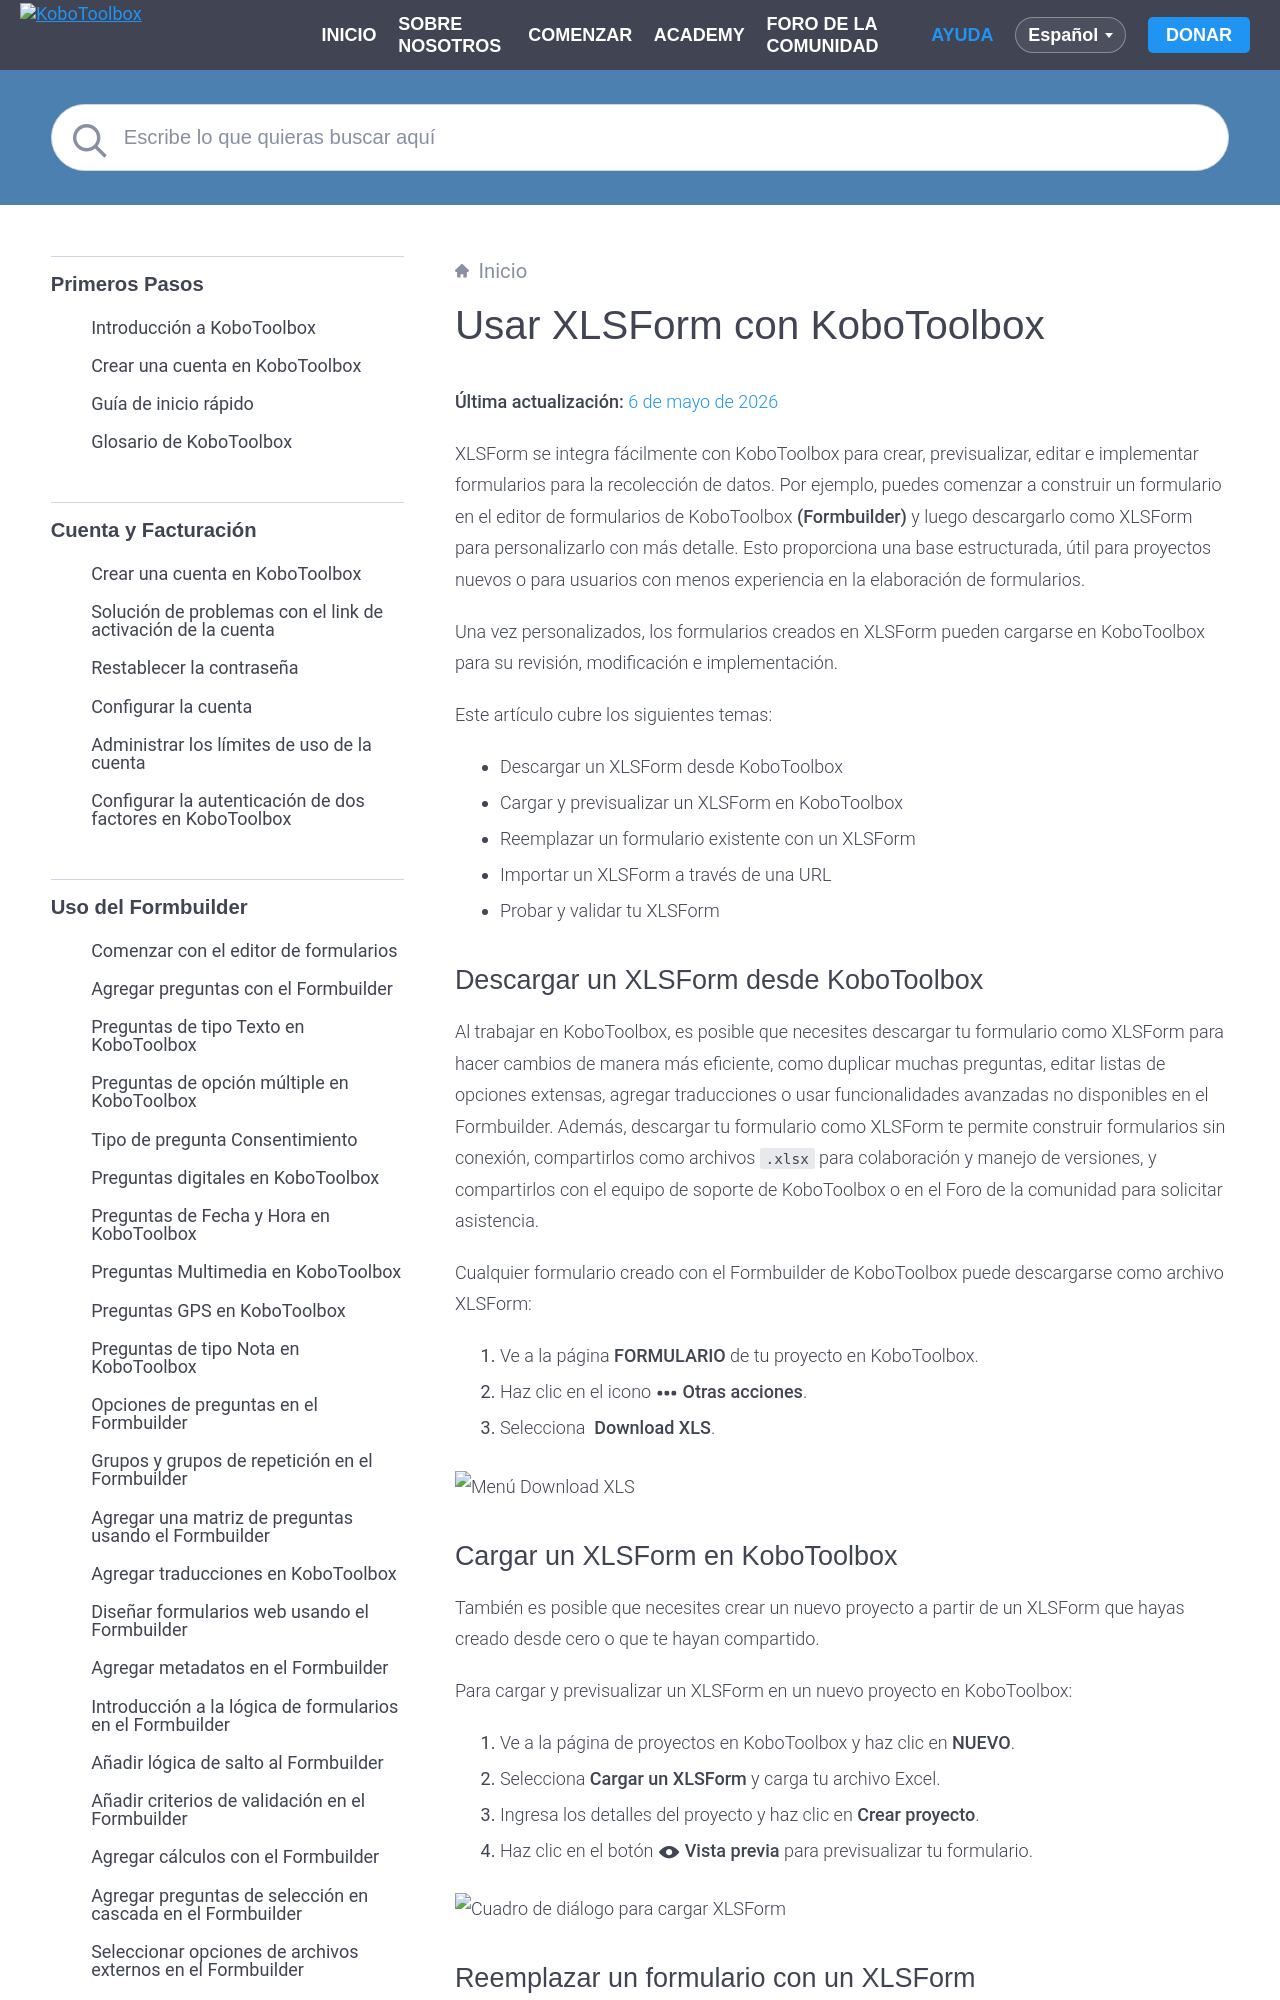

repository: kobotoolbox/docs · page: es/xlsform_with_kobotoolbox.html · generator: sphinx

# Usar XLSForm con KoboToolbox
**Última actualización:** <a href="https://github.com/kobotoolbox/docs/blob/2766eac60a2cfda9bee74f5ec77308dd80bfd029/source/xlsform_with_kobotoolbox.md" class="reference">6 de mayo de 2026</a>

XLSForm se integra fácilmente con KoboToolbox para crear, previsualizar, editar e implementar formularios para la recolección de datos. Por ejemplo, puedes comenzar a construir un formulario en el editor de formularios de KoboToolbox **(Formbuilder)** y luego descargarlo como XLSForm para personalizarlo con más detalle. Esto proporciona una base estructurada, útil para proyectos nuevos o para usuarios con menos experiencia en la elaboración de formularios.

Una vez personalizados, los formularios creados en XLSForm pueden cargarse en KoboToolbox para su revisión, modificación e implementación.

Este artículo cubre los siguientes temas:
- Descargar un XLSForm desde KoboToolbox
- Cargar y previsualizar un XLSForm en KoboToolbox
- Reemplazar un formulario existente con un XLSForm
- Importar un XLSForm a través de una URL
- Probar y validar tu XLSForm

## Descargar un XLSForm desde KoboToolbox

Al trabajar en KoboToolbox, es posible que necesites descargar tu formulario como XLSForm para hacer cambios de manera más eficiente, como duplicar muchas preguntas, editar listas de opciones extensas, agregar traducciones o usar funcionalidades avanzadas no disponibles en el Formbuilder. Además, descargar tu formulario como XLSForm te permite construir formularios sin conexión, compartirlos como archivos `.xlsx` para colaboración y manejo de versiones, y compartirlos con el equipo de soporte de KoboToolbox o en el Foro de la comunidad para solicitar asistencia.

Cualquier formulario creado con el Formbuilder de KoboToolbox puede descargarse como archivo XLSForm:

1. Ve a la página **FORMULARIO** de tu proyecto en KoboToolbox.
2. Haz clic en el icono <i class="k-icon k-icon-more"></i> **Otras acciones**.
3. Selecciona <i class="k-icon k-icon-xls-file"></i> **Download XLS**.

![Menú Download XLS](images/xlsform_with_kobotoolbox/download_xls.png)

## Cargar un XLSForm en KoboToolbox

También es posible que necesites crear un nuevo proyecto a partir de un XLSForm que hayas creado desde cero o que te hayan compartido.

Para cargar y previsualizar un XLSForm en un nuevo proyecto en KoboToolbox:

1. Ve a la página de proyectos en KoboToolbox y haz clic en **NUEVO**.
2. Selecciona **Cargar un XLSForm** y carga tu archivo Excel.
3. Ingresa los detalles del proyecto y haz clic en **Crear proyecto**.
4. Haz clic en el botón <i class="k-icon k-icon-view"></i> **Vista previa** para previsualizar tu formulario.

![Cuadro de diálogo para cargar XLSForm](images/xlsform_with_kobotoolbox/upload_xls.png)

## Reemplazar un formulario con un XLSForm

Una vez creado un proyecto, puedes reemplazar cualquier formulario existente con un XLSForm actualizado:

1. Ve a la página **FORMULARIO** de tu proyecto en KoboToolbox.
2. Haz clic en <i class="k-icon k-icon-replace"></i> **Reemplazar formulario** en la esquina superior derecha.
3. Selecciona **Cargar un XLSForm** y carga tu archivo Excel.

![Cuadro de diálogo para reemplazar el formulario](images/xlsform_with_kobotoolbox/replace_form.png)
